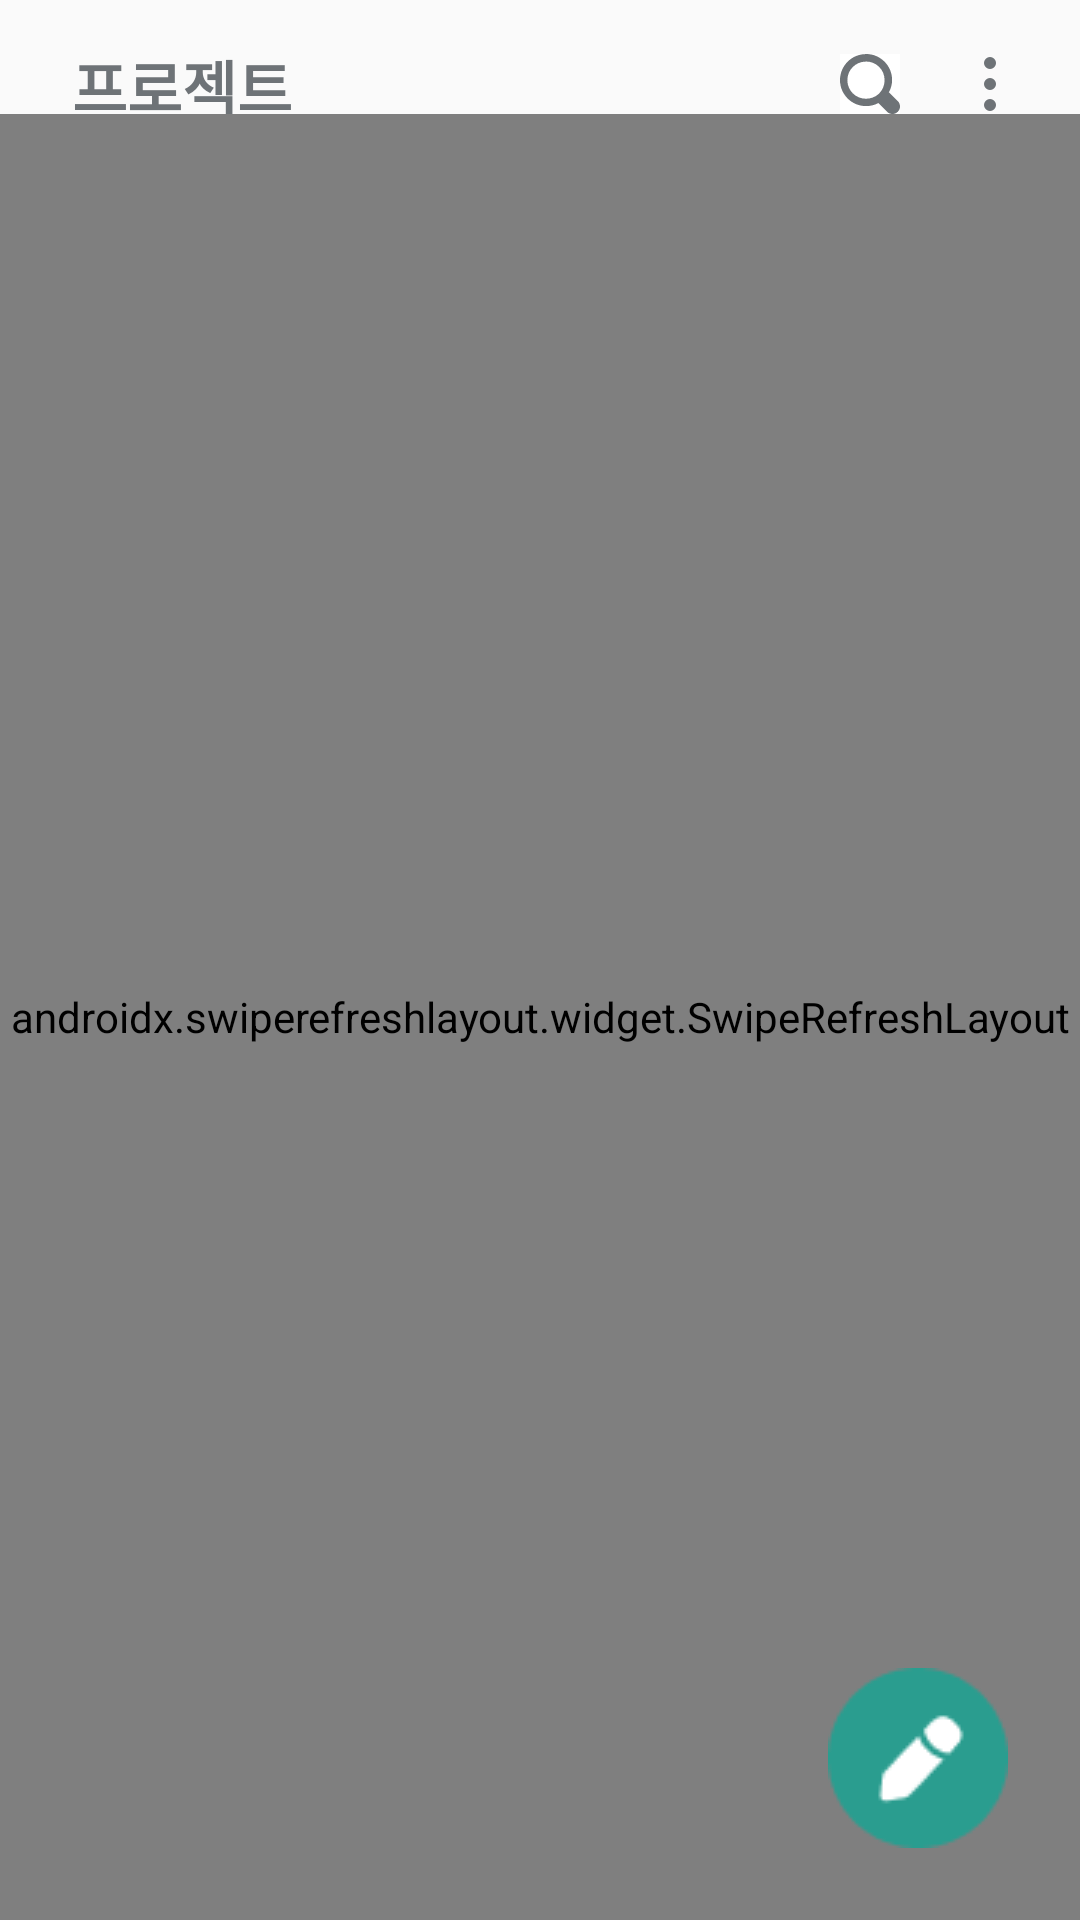

Reconstruct the res/layout file that produces this screen, plus the resources it refers to.
<!-- AndroidManifest.xml: application theme Theme.pathfinder -->
<!-- res/layout/fragment_project.xml -->
<?xml version="1.0" encoding="utf-8"?>
<layout xmlns:android="http://schemas.android.com/apk/res/android"
    xmlns:app="http://schemas.android.com/apk/res-auto"
    xmlns:tools="http://schemas.android.com/tools">

    
    <androidx.constraintlayout.widget.ConstraintLayout
        android:layout_width="match_parent"
        android:layout_height="match_parent">

        <TextView
            android:id="@+id/titleTextView"
            android:layout_width="wrap_content"
            android:layout_height="28dp"
            android:layout_marginStart="24dp"
            android:layout_marginTop="14dp"
            android:text="프로젝트"
            android:textColor="@color/Gray_700"
            android:textSize="20dp"
            android:textStyle="bold"
            app:layout_constraintStart_toStartOf="parent"
            app:layout_constraintTop_toTopOf="parent" />

        <Button
            android:id="@+id/button"
            android:layout_width="20dp"
            android:layout_height="20dp"
            android:layout_marginTop="18dp"
            android:layout_marginEnd="20dp"
            android:background="@drawable/ic_search"
            app:layout_constraintEnd_toStartOf="@id/button2"
            app:layout_constraintTop_toTopOf="parent" />

        <Button
            android:id="@+id/button2"
            android:layout_width="20dp"
            android:layout_height="20dp"
            android:layout_marginTop="18dp"
            android:layout_marginEnd="20dp"
            android:background="@drawable/ic_setting"
            app:layout_constraintEnd_toEndOf="parent"
            app:layout_constraintTop_toTopOf="parent" />

        <androidx.swiperefreshlayout.widget.SwipeRefreshLayout
            android:id="@+id/swipeRefreshLayout"
            android:layout_width="match_parent"
            android:layout_height="0dp"
            app:layout_constraintBottom_toBottomOf="parent"
            app:layout_constraintTop_toBottomOf="@+id/button2">

            <androidx.recyclerview.widget.RecyclerView
                android:id="@+id/projectRecyclerView"
                android:layout_width="match_parent"
                android:layout_height="wrap_content" />
        </androidx.swiperefreshlayout.widget.SwipeRefreshLayout>

        <ImageView
            android:id="@+id/teamWriteBtn"
            android:layout_width="60dp"
            android:layout_height="60dp"
            android:layout_marginRight="24dp"
            android:layout_marginBottom="24dp"
            android:src="@drawable/ic_writebtn"
            app:layout_constraintBottom_toBottomOf="parent"
            app:layout_constraintEnd_toEndOf="parent" />

    </androidx.constraintlayout.widget.ConstraintLayout>

</layout>
<!-- resources referenced by this layout -->
<resources>
  <color name="Gray_700">#6E7377</color>
  <!-- drawable ic_search (drawable) -->
  <vector xmlns:android="http://schemas.android.com/apk/res/android"
      android:width="20dp"
      android:height="20dp"
      android:viewportWidth="20"
      android:viewportHeight="20">
    <path
        android:pathData="M0,0h20v20h-20z"
        android:fillColor="#ffffff"/>
    <path
        android:pathData="M8.672,0.025C3.89,0.025 0,3.915 0,8.696C0,13.478 3.89,17.368 8.672,17.368C10.133,17.368 11.57,17.021 12.784,16.352C12.882,16.469 12.989,16.577 13.106,16.674L15.584,19.152C15.813,19.409 16.092,19.617 16.404,19.763C16.716,19.908 17.054,19.989 17.399,19.999C17.743,20.009 18.085,19.949 18.406,19.822C18.726,19.694 19.016,19.503 19.26,19.26C19.503,19.016 19.694,18.726 19.822,18.406C19.949,18.085 20.009,17.743 19.999,17.399C19.989,17.054 19.908,16.716 19.763,16.404C19.617,16.092 19.409,15.813 19.152,15.584L16.674,13.106C16.553,12.986 16.42,12.878 16.278,12.784C16.947,11.57 17.368,10.158 17.368,8.671C17.368,3.89 13.478,0 8.696,0L8.672,0.025ZM8.672,2.502C12.115,2.502 14.865,5.252 14.865,8.696C14.865,10.332 14.271,11.843 13.23,12.958C13.205,12.983 13.181,13.007 13.156,13.032C13.039,13.129 12.931,13.237 12.834,13.354C11.744,14.345 10.257,14.915 8.647,14.915C5.203,14.915 2.453,12.165 2.453,8.721C2.453,5.277 5.203,2.527 8.647,2.527L8.672,2.502Z"
        android:fillColor="#6E7377"/>
  </vector>
  <!-- drawable ic_setting (drawable) -->
  <vector xmlns:android="http://schemas.android.com/apk/res/android"
      android:width="20dp"
      android:height="20dp"
      android:viewportWidth="20"
      android:viewportHeight="20">
    <path
        android:pathData="M10,3m-2,0a2,2 0,1 1,4 0a2,2 0,1 1,-4 0"
        android:fillColor="#6E7377"/>
    <path
        android:pathData="M10,17m-2,0a2,2 0,1 1,4 0a2,2 0,1 1,-4 0"
        android:fillColor="#6E7377"/>
    <path
        android:pathData="M10,10m-2,0a2,2 0,1 1,4 0a2,2 0,1 1,-4 0"
        android:fillColor="#6E7377"/>
  </vector>
  <!-- drawable ic_writebtn: png bitmap (drawable, 1577 bytes) -->
  <style name="Theme.pathfinder" parent="Theme.AppCompat.Light">
          
          <item name="windowNoTitle">true</item>
          <item name="colorPrimary">@color/purple_500</item>
          <item name="colorPrimaryVariant">@color/mainColor</item>
          <item name="colorOnPrimary">@color/white</item>
          
          <item name="colorSecondary">@color/teal_200</item>
          <item name="colorSecondaryVariant">@color/teal_700</item>
          <item name="colorOnSecondary">@color/black</item>
          
          <item name="android:windowLightStatusBar">true</item>
          <item name="android:statusBarColor">@color/white</item>
          
          <item name="android:textViewStyle">@style/customTextViewFontStyle</item>
          <item name="android:buttonStyle">@style/customButtonFontStyle</item>
          <item name="android:editTextStyle">@style/customEditTextFontStyle</item>
          <item name="android:radioButtonStyle">@style/customRadioButtonFontStyle</item>
          <item name="android:checkboxStyle">@style/customCheckboxFontStyle</item>
      </style>
  <color name="purple_500">#FF6200EE</color>
  <color name="mainColor">#2A9D8F</color>
  <color name="white">#FFFFFFFF</color>
  <color name="teal_200">#FF03DAC5</color>
  <color name="teal_700">#FF018786</color>
  <color name="black">#131415</color>
</resources>
